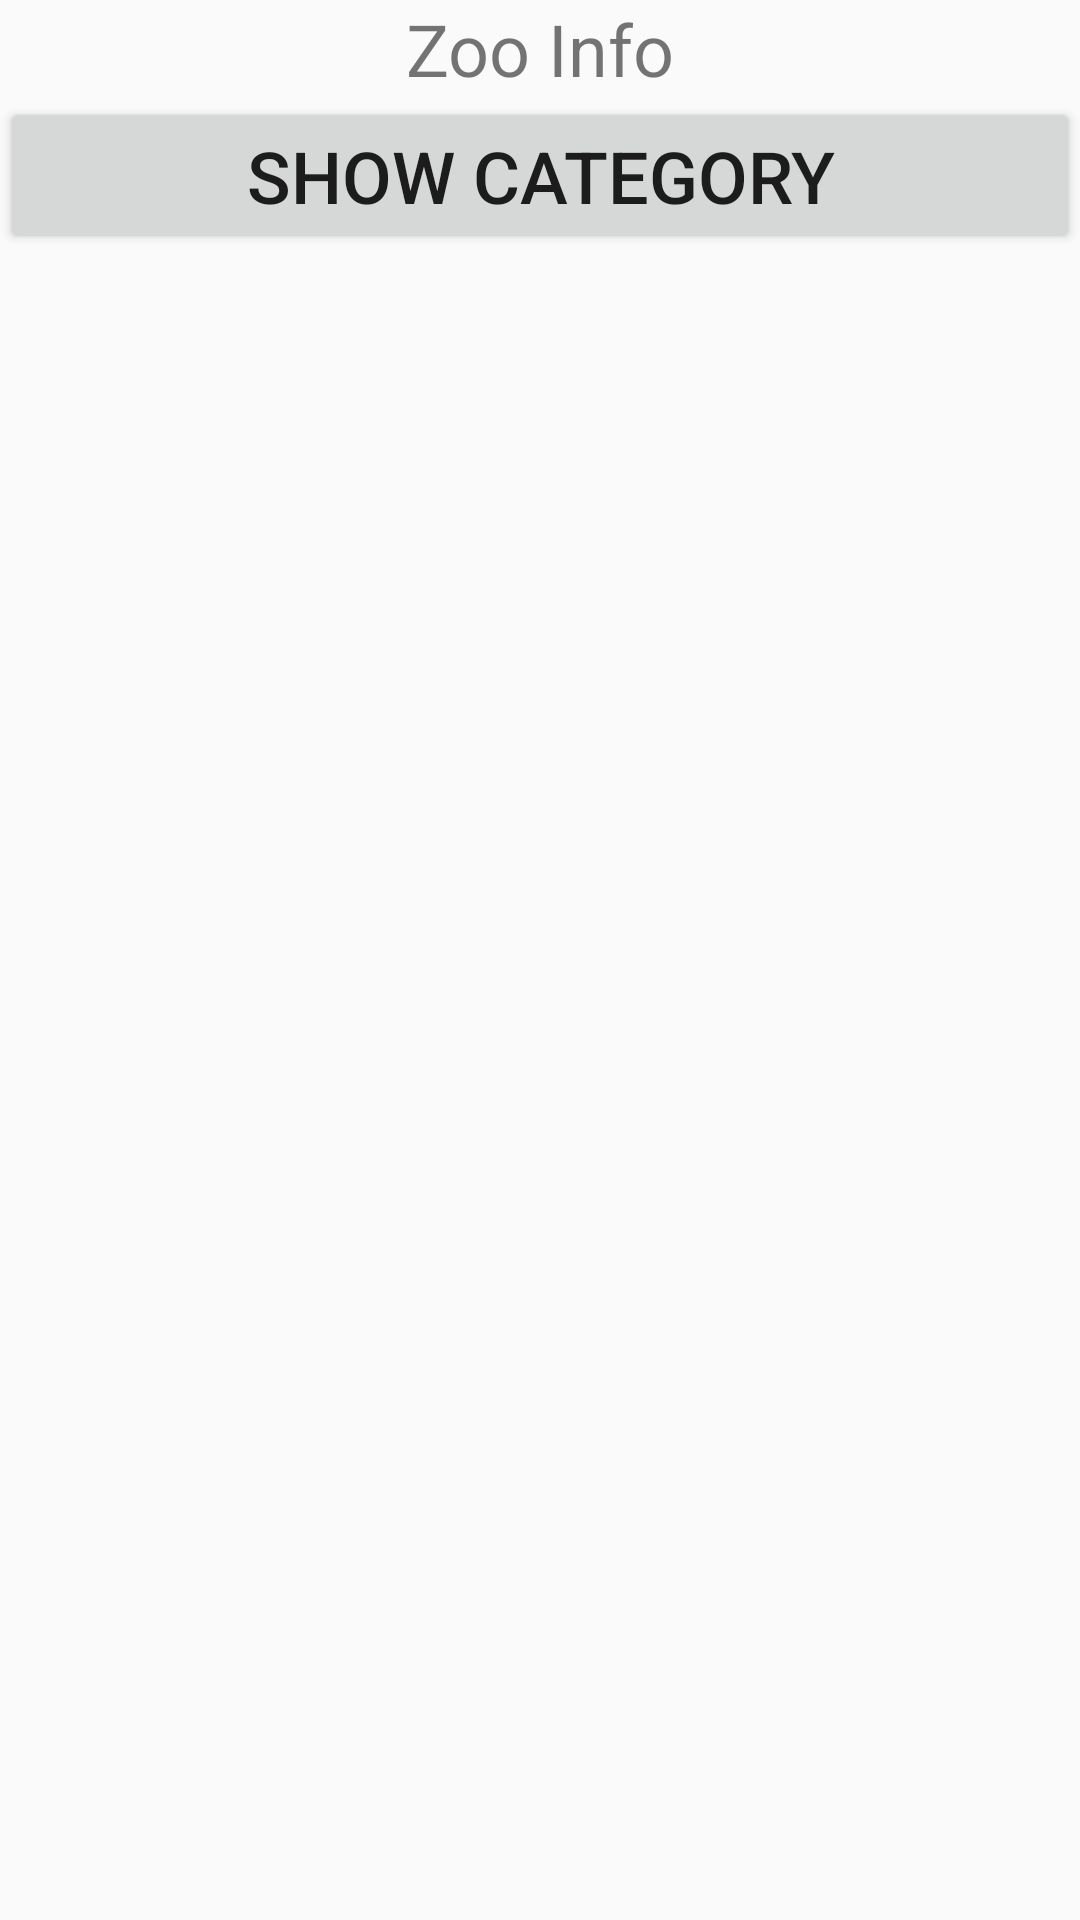

Here is an Android app screen rendered from its layout file. Give the layout XML and the strings, colors and styles it references.
<!-- AndroidManifest.xml: application theme AppTheme -->
<!-- res/layout/activity_main.xml -->
<?xml version="1.0" encoding="utf-8"?>
<LinearLayout xmlns:android="http://schemas.android.com/apk/res/android"
    xmlns:app="http://schemas.android.com/apk/res-auto"
    xmlns:tools="http://schemas.android.com/tools"
    android:layout_width="match_parent"
    android:layout_height="match_parent"
    tools:context="security.bercy.com.week2day3.MainActivity"
    android:orientation="vertical"
    >

    <TextView
        android:layout_width="match_parent"
        android:layout_height="wrap_content"
        android:text="Zoo Info"
        android:gravity="center"
        />
    <Button
        android:layout_width="match_parent"
        android:layout_height="wrap_content"
        android:text="Show Category"
        android:onClick="showCategory"
        />

</LinearLayout>
<!-- resources referenced by this layout -->
<resources>
  <style name="AppTheme" parent="Theme.AppCompat.Light.DarkActionBar">
          
          <item name="colorPrimary">@color/colorPrimary</item>
          <item name="colorPrimaryDark">@color/colorPrimaryDark</item>
          <item name="colorAccent">@color/colorAccent</item>
          <item name="android:textSize">24dp</item>
      </style>
  <!-- not gathered from this repository: default colours our renderer supplied (Android Studio template values) -->
  <color name="colorPrimary">#FF6200EE</color>
  <color name="colorPrimaryDark">#FF3700B3</color>
  <color name="colorAccent">#FF03DAC5</color>
</resources>
